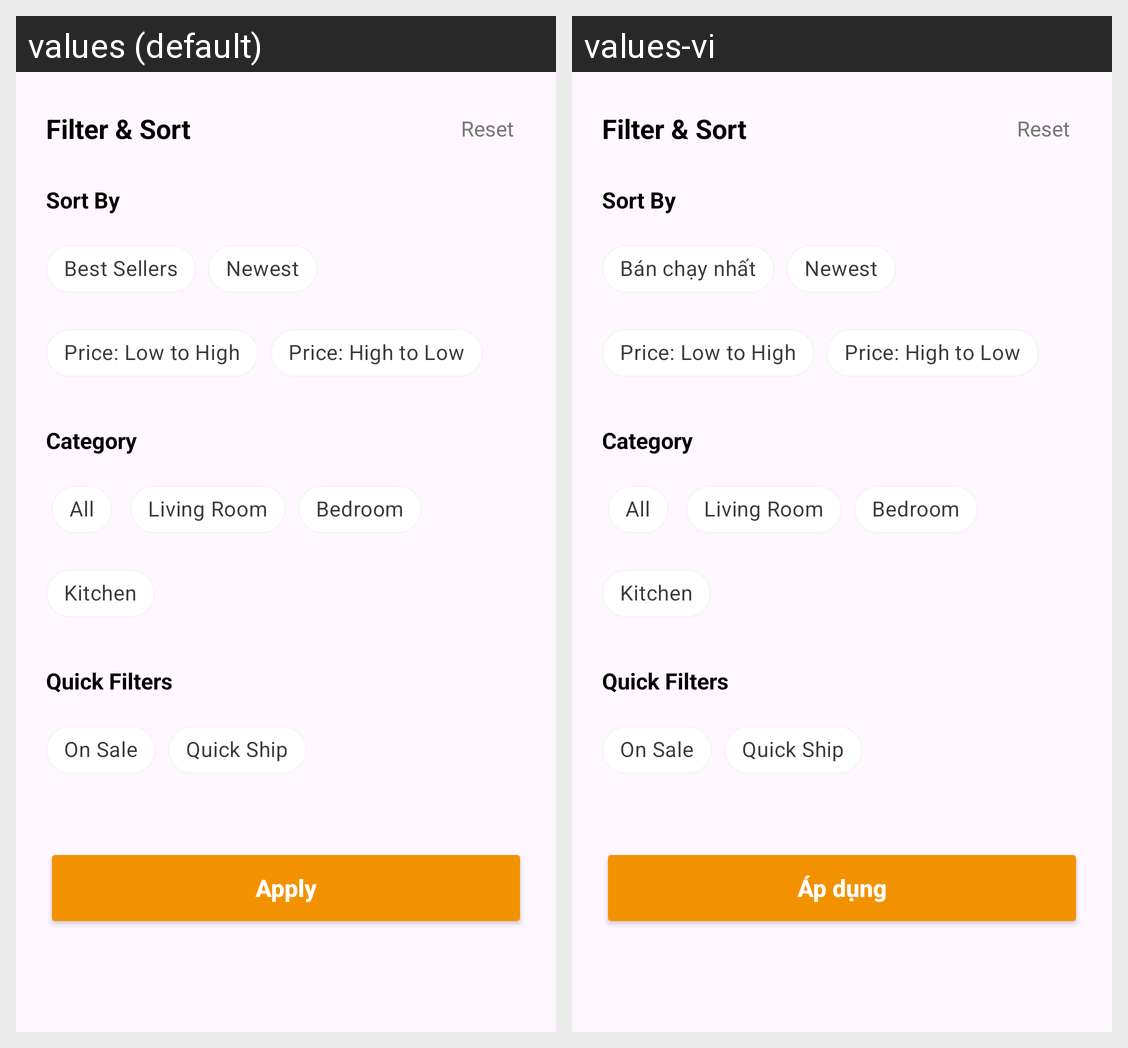

This grid shows one Android layout under two languages. Give, for every string resource on the screen, its name, the default text and each shown locale's text.
Android screen res/layout/dialog_filter_home.xml rendered under 2 locales, left to right: values (default), values-vi. Device: Nexus 5 (rendered at 1080×1920; each locale shown at half size, 540×960, under a caption strip naming it); theme Theme.Homi.
Strings drawn on this screen, with the default value and each locale's value (text and hints the layout hard-codes, and strings that could not be matched under every locale, appear in the picture but are not listed):

best_sellers
  values: Best Sellers
  values-vi: Bán chạy nhất

apply
  values: Apply
  values-vi: Áp dụng
